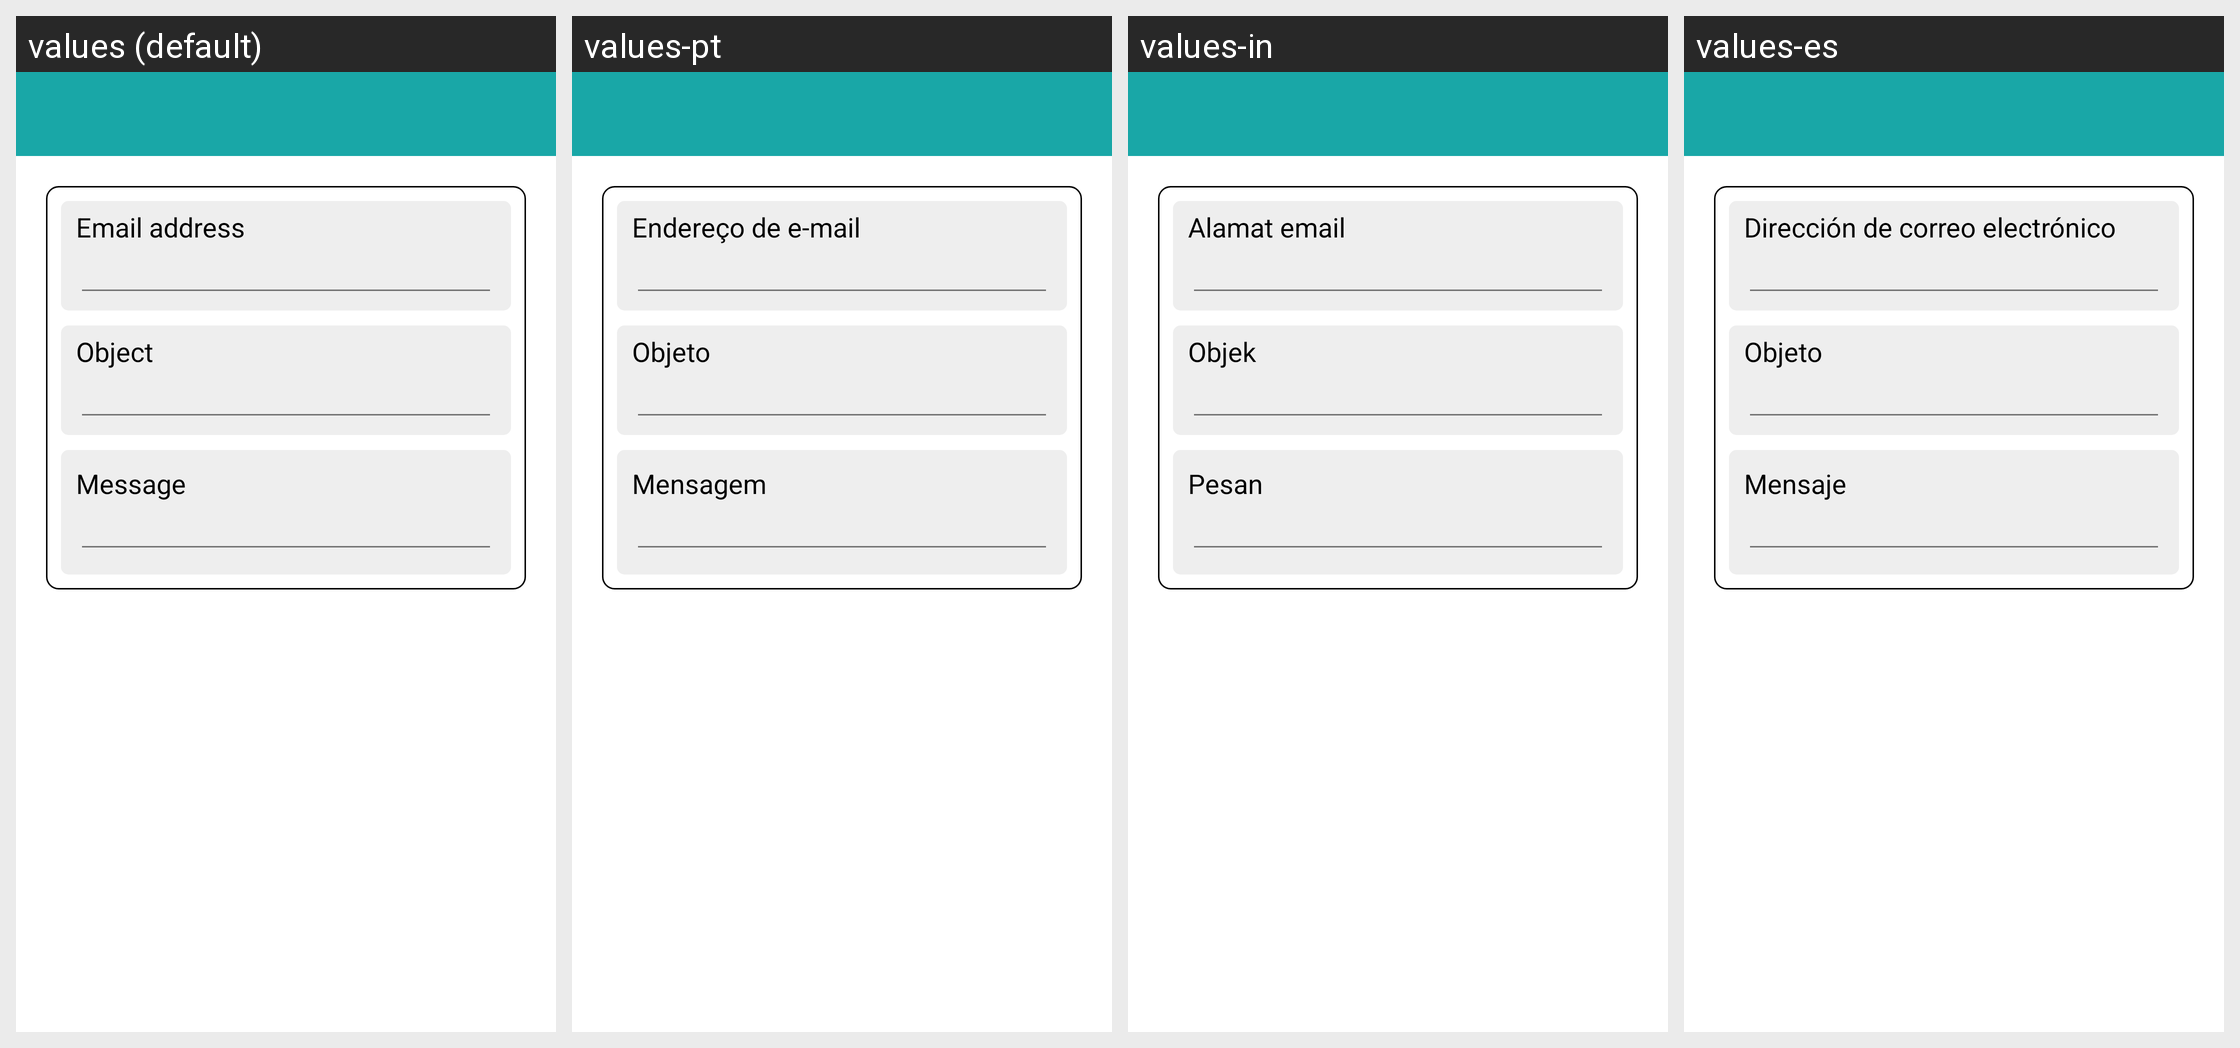

The Android screen above is rendered under several locales of the same app. Produce the string resources it draws, with the default and per-locale values.
Android screen res/layout/fragment_email.xml rendered under 4 locales, left to right: values (default), values-pt, values-in, values-es. Device: Nexus 5 (rendered at 1080×1920; each locale shown at half size, 540×960, under a caption strip naming it); theme AppTheme.
Other locales in the repository, not shown: values-ar, values-bn, values-de, values-fr, values-it, values-ja, values-vi.
Strings drawn on this screen, with the default value and each locale's value (text and hints the layout hard-codes, and strings that could not be matched under every locale, appear in the picture but are not listed):

email_address
  values: Email address
  values-pt: Endereço de e-mail
  values-in: Alamat email
  values-es: Dirección de correo electrónico

object
  values: Object
  values-pt: Objeto
  values-in: Objek
  values-es: Objeto

message
  values: Message
  values-pt: Mensagem
  values-in: Pesan
  values-es: Mensaje
